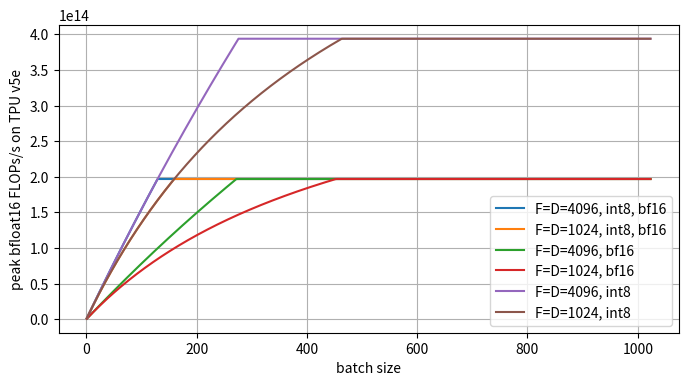

This chart was generated by the following Python code:
import matplotlib.pyplot as plt 
import numpy as np
from typing import Tuple 

BFLOAT16_FLOPS_PER_SEC = 1.97e14
BFLOAT16_BYTES_PER_SEC = 8.2e11

INT8_FLOPS_PER_SEC = 3.94e14
INT8_BYTES_PER_SEC = 8.1e11 

def roofline_matmul_float(B: int, D: int, F: int ) -> Tuple[float, float]: 
    flops = 2 * B * D * F
    t_compute = flops/BFLOAT16_FLOPS_PER_SEC 
    
    bytes = 2 * D * F + 2 * B * D + 2 * B * F 
    t_comms = bytes / BFLOAT16_BYTES_PER_SEC
    
    upper_bound_time = np.maximum(t_compute, t_comms)
    lower_bound_time = t_compute + t_comms
    return flops/ upper_bound_time, flops/lower_bound_time


def roofline_matmul_int8(B: int, D: int, F: int ) -> Tuple[float, float]: 
    flops = 2 * B * D * F
    t_compute = flops/INT8_FLOPS_PER_SEC 
    
    bytes = D * F + B * D + B * F 
    t_comms = bytes / INT8_BYTES_PER_SEC
    
    upper_bound_time = np.maximum(t_compute, t_comms)
    lower_bound_time = t_compute + t_comms
    return flops/ upper_bound_time, flops/lower_bound_time

def roofline_matmul_int8_float_matmul(B: int, D: int, F: int ) -> Tuple[float, float]:
    flops = 2 * B * D * F
    t_compute = flops/BFLOAT16_FLOPS_PER_SEC 
    
    bytes = D * F + B * D + B * F 
    t_comms = bytes / INT8_BYTES_PER_SEC
    
    upper_bound_time = np.maximum(t_compute, t_comms)
    lower_bound_time = t_compute + t_comms
    return flops/ upper_bound_time, flops/lower_bound_time


if __name__ == "__main__": 
    bs = np.arange(1, 1024)

    roofline_big, _ = roofline_matmul_int8_float_matmul(bs, D=4096, F=4096)
    roofline_small, _ = roofline_matmul_int8_float_matmul(bs, D=1024, F=1024)

    roofline_big_case_1, _ = roofline_matmul_float(bs, D=4096, F=4096)
    roofline_small_case_1, _ = roofline_matmul_float(bs, D=1024, F=1024)

    roofline_big_case_2, _ = roofline_matmul_int8(bs, D=4096, F=4096)
    roofline_small_case_2, _ = roofline_matmul_int8(bs, D=1024, F=1024)

    plt.figure(figsize=(8,4))
    plt.plot(bs, roofline_big, label='F=D=4096, int8, bf16')
    plt.plot(bs, roofline_small, label='F=D=1024, int8, bf16')
    plt.plot(bs, roofline_big_case_1, label='F=D=4096, bf16')
    plt.plot(bs, roofline_small_case_1, label='F=D=1024, bf16')
    plt.plot(bs, roofline_big_case_2, label='F=D=4096, int8')
    plt.plot(bs, roofline_small_case_2, label='F=D=1024, int8')
    plt.legend()
    plt.xlabel('batch size')
    plt.ylabel('peak bfloat16 FLOPs/s on TPU v5e')
    plt.grid()
    plt.show()
    
    
